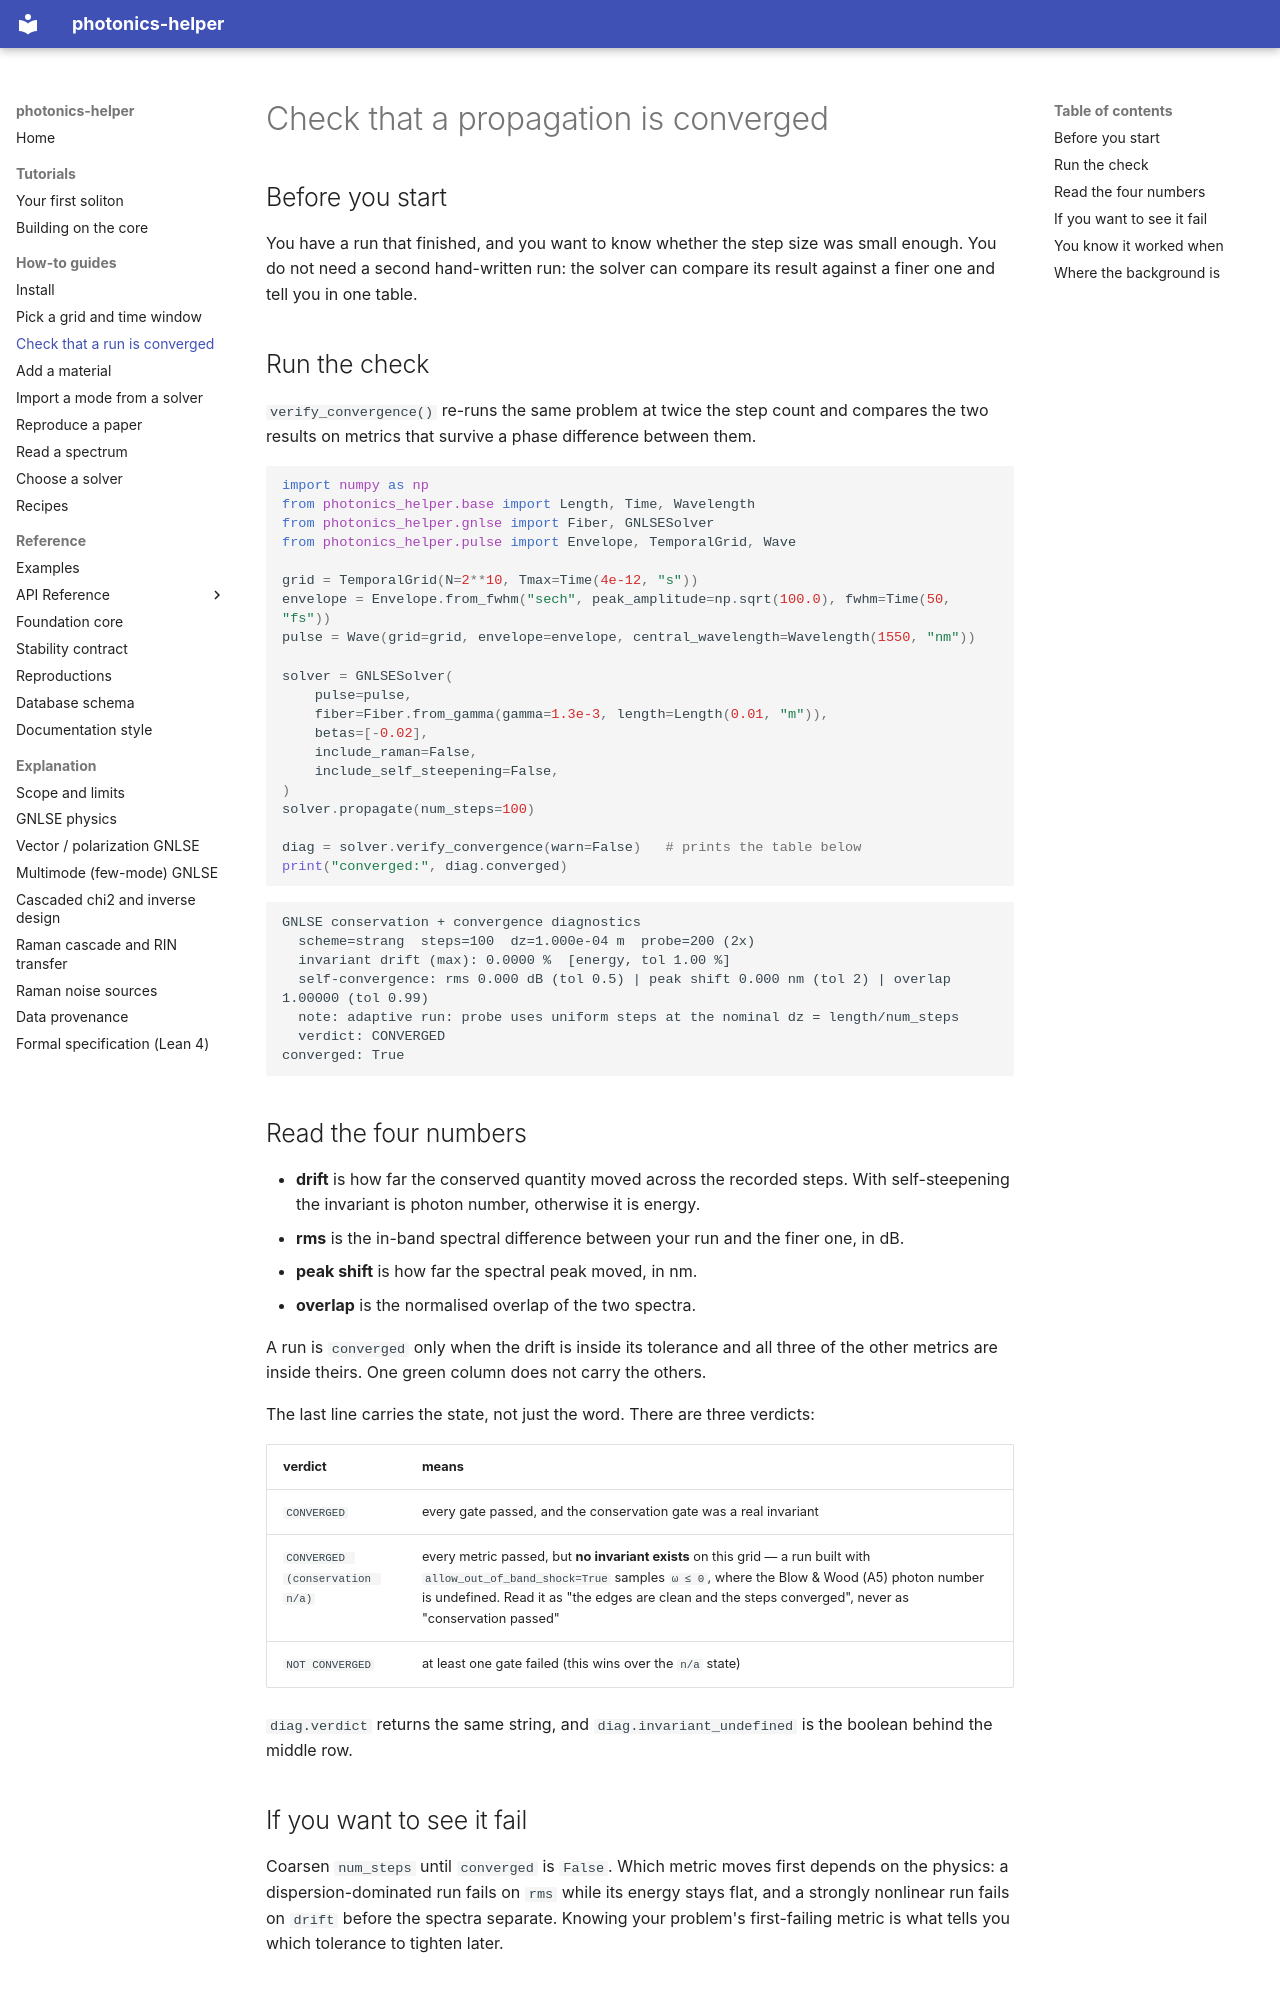

repository: hitaishi2222/photonics_helper · page: how-to/check-convergence/index.html · generator: mkdocs

---
quadrant: how-to
---

# Check that a propagation is converged

## Before you start

You have a run that finished, and you want to know whether the step size was
small enough. You do not need a second hand-written run: the solver can compare
its result against a finer one and tell you in one table.

## Run the check

`verify_convergence()` re-runs the same problem at twice the step count and
compares the two results on metrics that survive a phase difference between
them.

```python
import numpy as np
from photonics_helper.base import Length, Time, Wavelength
from photonics_helper.gnlse import Fiber, GNLSESolver
from photonics_helper.pulse import Envelope, TemporalGrid, Wave

grid = TemporalGrid(N=2**10, Tmax=Time(4e-12, "s"))
envelope = Envelope.from_fwhm("sech", peak_amplitude=np.sqrt(100.0), fwhm=Time(50, "fs"))
pulse = Wave(grid=grid, envelope=envelope, central_wavelength=Wavelength(1550, "nm"))

solver = GNLSESolver(
    pulse=pulse,
    fiber=Fiber.from_gamma(gamma=1.3e-3, length=Length(0.01, "m")),
    betas=[-0.02],
    include_raman=False,
    include_self_steepening=False,
)
solver.propagate(num_steps=100)

diag = solver.verify_convergence(warn=False)   # prints the table below
print("converged:", diag.converged)
```

```
GNLSE conservation + convergence diagnostics
  scheme=strang  steps=100  dz=1.000e-04 m  probe=200 (2x)
  invariant drift (max): 0.0000 %  [energy, tol 1.00 %]
  self-convergence: rms 0.000 dB (tol 0.5) | peak shift 0.000 nm (tol 2) | overlap 1.00000 (tol 0.99)
  note: adaptive run: probe uses uniform steps at the nominal dz = length/num_steps
  verdict: CONVERGED
converged: True
```

## Read the four numbers

- **drift** is how far the conserved quantity moved across the recorded steps.
  With self-steepening the invariant is photon number, otherwise it is energy.
- **rms** is the in-band spectral difference between your run and the finer one,
  in dB.
- **peak shift** is how far the spectral peak moved, in nm.
- **overlap** is the normalised overlap of the two spectra.

A run is `converged` only when the drift is inside its tolerance and all three of
the other metrics are inside theirs. One green column does not carry the others.

The last line carries the state, not just the word. There are three verdicts:

| verdict | means |
| --- | --- |
| `CONVERGED` | every gate passed, and the conservation gate was a real invariant |
| `CONVERGED (conservation n/a)` | every metric passed, but **no invariant exists** on this grid — a run built with `allow_out_of_band_shock=True` samples `ω ≤ 0`, where the Blow & Wood (A5) photon number is undefined. Read it as "the edges are clean and the steps converged", never as "conservation passed" |
| `NOT CONVERGED` | at least one gate failed (this wins over the `n/a` state) |

`diag.verdict` returns the same string, and `diag.invariant_undefined` is the
boolean behind the middle row.

## If you want to see it fail

Coarsen `num_steps` until `converged` is `False`. Which metric moves first
depends on the physics: a dispersion-dominated run fails on `rms` while its
energy stays flat, and a strongly nonlinear run fails on `drift` before the
spectra separate. Knowing your problem's first-failing metric is what tells you
which tolerance to tighten later.
